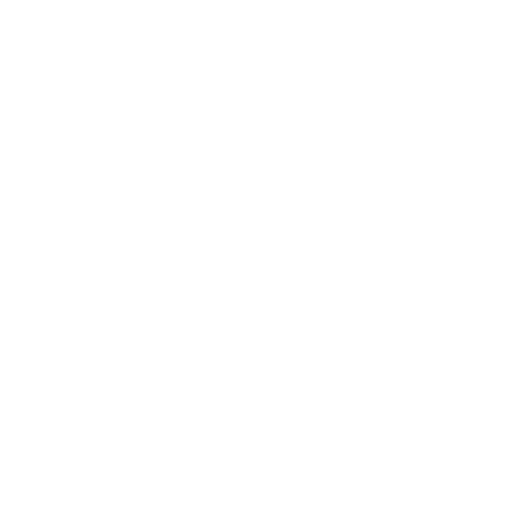
t = 0.00 s
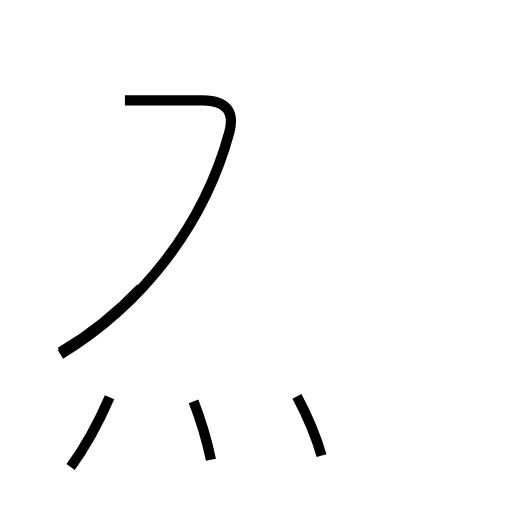
t = 2.12 s
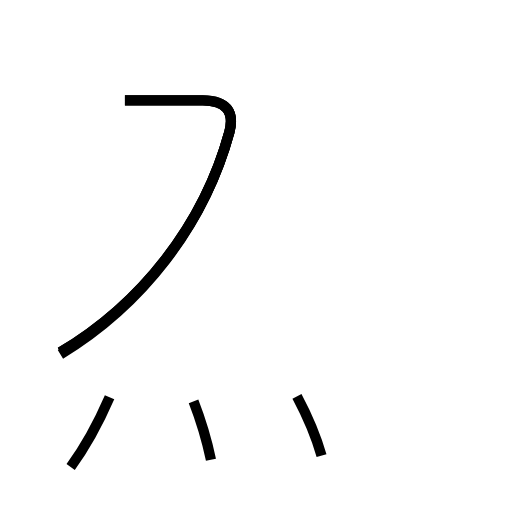
t = 3.93 s
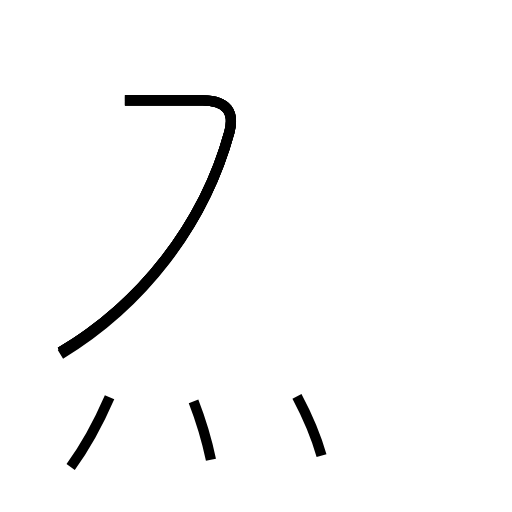
t = 6.05 s
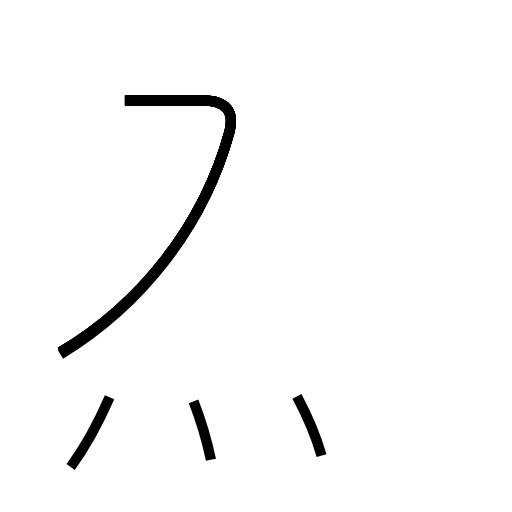
t = 7.87 s
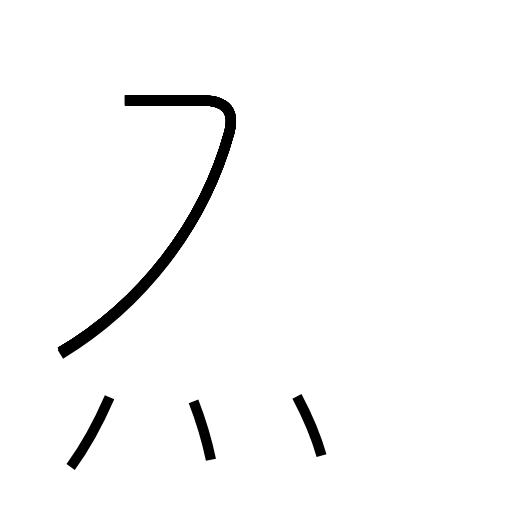
t = 10.00 s

The animated SVG that drew these frames (rendered in a browser with its animation timeline set to each time). Animation: 17 SMIL elements (animate=17); frames cover the first 10.00 s.

<?xml version='1.0' encoding='utf-8'?>
<svg viewBox="0.0 -6.0 50.0 50.0" version="1.1" xmlns="http://www.w3.org/2000/svg"><rect x="-1000" y="-1000" width="2000" height="2000" stroke="white" fill="white" /><g style="fill:none;stroke:#000000;stroke-width:1"><path d="M 5.9 -9.4 C 13.8 -14.2 19.9 -21.9 22.4 -31.1 C 22.9 -33.0 22.2 -34.2 19.8 -34.2 L 12.2 -34.2 " transform="translate(0.0 38.0)" stroke-dasharray="40.49630469550479" stroke-dashoffset="40.49630469550479"><animate attributeName="stroke-dashoffset" from="40.49630469550479" to="0" dur="1.2148891408651437s" begin="0s; anim_end.end" fill="freeze" id="anim0" /></path><path d="M 6.9 1.6 C 8.3 -0.3 9.7 -2.9 10.7 -5.2 " transform="translate(0.0 38.0)" stroke-dasharray="7.804488603306966" stroke-dashoffset="7.804488603306966"><animate attributeName="stroke-dashoffset" from="7.804488603306966" to="0" dur="0.23413465809920897s" begin="anim0.end" fill="freeze" id="anim1" /></path><path d="M 20.6 0.9 C 20.2 -1.0 19.6 -3.0 18.9 -4.8 " transform="translate(0.0 38.0)" stroke-dasharray="5.954469452358336" stroke-dashoffset="5.954469452358336"><animate attributeName="stroke-dashoffset" from="5.954469452358336" to="0" dur="0.17863408357075009s" begin="anim1.end" fill="freeze" id="anim2" /></path><path d="M 31.4 0.5 C 30.9 -1.3 29.9 -3.6 29.0 -5.3 " transform="translate(0.0 38.0)" stroke-dasharray="6.287378993402524" stroke-dashoffset="6.287378993402524"><animate attributeName="stroke-dashoffset" from="6.287378993402524" to="0" dur="0.18862136980207572s" begin="anim2.end" fill="freeze" id="anim3" /></path><path d="M 5.9 -9.6 C 13.8 -14.3 19.9 -22.0 22.4 -31.1 C 22.9 -33.0 22.2 -34.2 19.8 -34.2 L 12.2 -34.2 " transform="translate(0.0 38.0)" stroke-dasharray="40.34203829115204" stroke-dashoffset="40.34203829115204"><animate attributeName="stroke-dashoffset" from="40.34203829115204" to="0" dur="1.2102611487345614s" begin="anim3.end" fill="freeze" id="anim4" /></path><path d="M 5.9 -9.6 C 13.8 -14.3 19.9 -22.0 22.4 -31.1 C 22.9 -33.0 22.2 -34.2 19.8 -34.2 L 12.2 -34.2 " transform="translate(0.0 38.0)" stroke-dasharray="40.34203829115204" stroke-dashoffset="40.34203829115204"><animate attributeName="stroke-dashoffset" from="40.34203829115204" to="0" dur="1.2102611487345614s" begin="anim4.end" fill="freeze" id="anim5" /></path><path d="M 5.9 -9.6 C 13.8 -14.3 19.9 -22.0 22.4 -31.1 C 22.9 -33.0 22.2 -34.2 19.8 -34.2 L 12.2 -34.2 " transform="translate(0.0 38.0)" stroke-dasharray="40.34203829115204" stroke-dashoffset="40.34203829115204"><animate attributeName="stroke-dashoffset" from="40.34203829115204" to="0" dur="1.2102611487345614s" begin="anim5.end" fill="freeze" id="anim6" /></path><path d="M 5.9 -9.6 C 13.8 -14.3 19.9 -22.0 22.4 -31.1 C 22.9 -33.0 22.2 -34.2 19.8 -34.2 L 12.2 -34.2 " transform="translate(0.0 38.0)" stroke-dasharray="40.34203829115204" stroke-dashoffset="40.34203829115204"><animate attributeName="stroke-dashoffset" from="40.34203829115204" to="0" dur="1.2102611487345614s" begin="anim6.end" fill="freeze" id="anim7" /></path><path d="M 5.9 -9.6 C 13.8 -14.3 19.9 -22.0 22.4 -31.1 C 22.9 -33.0 22.2 -34.2 19.8 -34.2 L 12.2 -34.2 " transform="translate(0.0 38.0)" stroke-dasharray="40.34203829115204" stroke-dashoffset="40.34203829115204"><animate attributeName="stroke-dashoffset" from="40.34203829115204" to="0" dur="1.2102611487345614s" begin="anim7.end" fill="freeze" id="anim8" /></path><path d="M 5.9 -9.6 C 13.8 -14.3 19.9 -22.0 22.4 -31.1 C 22.9 -33.0 22.2 -34.2 19.8 -34.2 L 12.2 -34.2 " transform="translate(0.0 38.0)" stroke-dasharray="40.34203829115204" stroke-dashoffset="40.34203829115204"><animate attributeName="stroke-dashoffset" from="40.34203829115204" to="0" dur="1.2102611487345614s" begin="anim8.end" fill="freeze" id="anim9" /></path><path d="M 5.9 -9.6 C 13.8 -14.3 19.9 -22.0 22.4 -31.1 C 22.9 -33.0 22.2 -34.2 19.8 -34.2 L 12.2 -34.2 " transform="translate(0.0 38.0)" stroke-dasharray="40.34203829115204" stroke-dashoffset="40.34203829115204"><animate attributeName="stroke-dashoffset" from="40.34203829115204" to="0" dur="1.2102611487345614s" begin="anim9.end" fill="freeze" id="anim10" /></path><path d="M 5.9 -9.6 C 13.8 -14.3 19.9 -22.0 22.4 -31.1 C 22.9 -33.0 22.2 -34.2 19.8 -34.2 L 12.2 -34.2 " transform="translate(0.0 38.0)" stroke-dasharray="40.34203829115204" stroke-dashoffset="40.34203829115204"><animate attributeName="stroke-dashoffset" from="40.34203829115204" to="0" dur="1.2102611487345614s" begin="anim10.end" fill="freeze" id="anim11" /></path><path d="M 5.9 -9.6 C 13.8 -14.3 19.9 -22.0 22.4 -31.1 C 22.9 -33.0 22.2 -34.2 19.8 -34.2 L 12.2 -34.2 " transform="translate(0.0 38.0)" stroke-dasharray="40.34203829115204" stroke-dashoffset="40.34203829115204"><animate attributeName="stroke-dashoffset" from="40.34203829115204" to="0" dur="1.2102611487345614s" begin="anim11.end" fill="freeze" id="anim12" /></path><path d="M 5.9 -9.6 C 13.8 -14.3 19.9 -22.0 22.4 -31.1 C 22.9 -33.0 22.2 -34.2 19.8 -34.2 L 12.2 -34.2 " transform="translate(0.0 38.0)" stroke-dasharray="40.34203829115204" stroke-dashoffset="40.34203829115204"><animate attributeName="stroke-dashoffset" from="40.34203829115204" to="0" dur="1.2102611487345614s" begin="anim12.end" fill="freeze" id="anim13" /></path><path d="M 5.9 -9.6 C 13.8 -14.3 19.9 -22.0 22.4 -31.1 C 22.9 -33.0 22.2 -34.2 19.8 -34.2 L 12.2 -34.2 " transform="translate(0.0 38.0)" stroke-dasharray="40.34203829115204" stroke-dashoffset="40.34203829115204"><animate attributeName="stroke-dashoffset" from="40.34203829115204" to="0" dur="1.2102611487345614s" begin="anim13.end" fill="freeze" id="anim14" /></path><path d="M 5.9 -9.6 C 13.8 -14.3 19.9 -22.0 22.4 -31.1 C 22.9 -33.0 22.2 -34.2 19.8 -34.2 L 12.2 -34.2 " transform="translate(0.0 38.0)" stroke-dasharray="40.34203829115204" stroke-dashoffset="40.34203829115204"><animate attributeName="stroke-dashoffset" from="40.34203829115204" to="0" dur="1.2102611487345614s" begin="anim14.end" fill="freeze" id="anim15" /></path><path d="M 5.9 -9.6" transform="translate(0.0 38.0)" stroke-dasharray="0" stroke-dashoffset="0"><animate attributeName="stroke-dashoffset" from="0" to="0" dur="0.0s" begin="anim15.end" fill="freeze" id="anim_end" /></path></g></svg>
